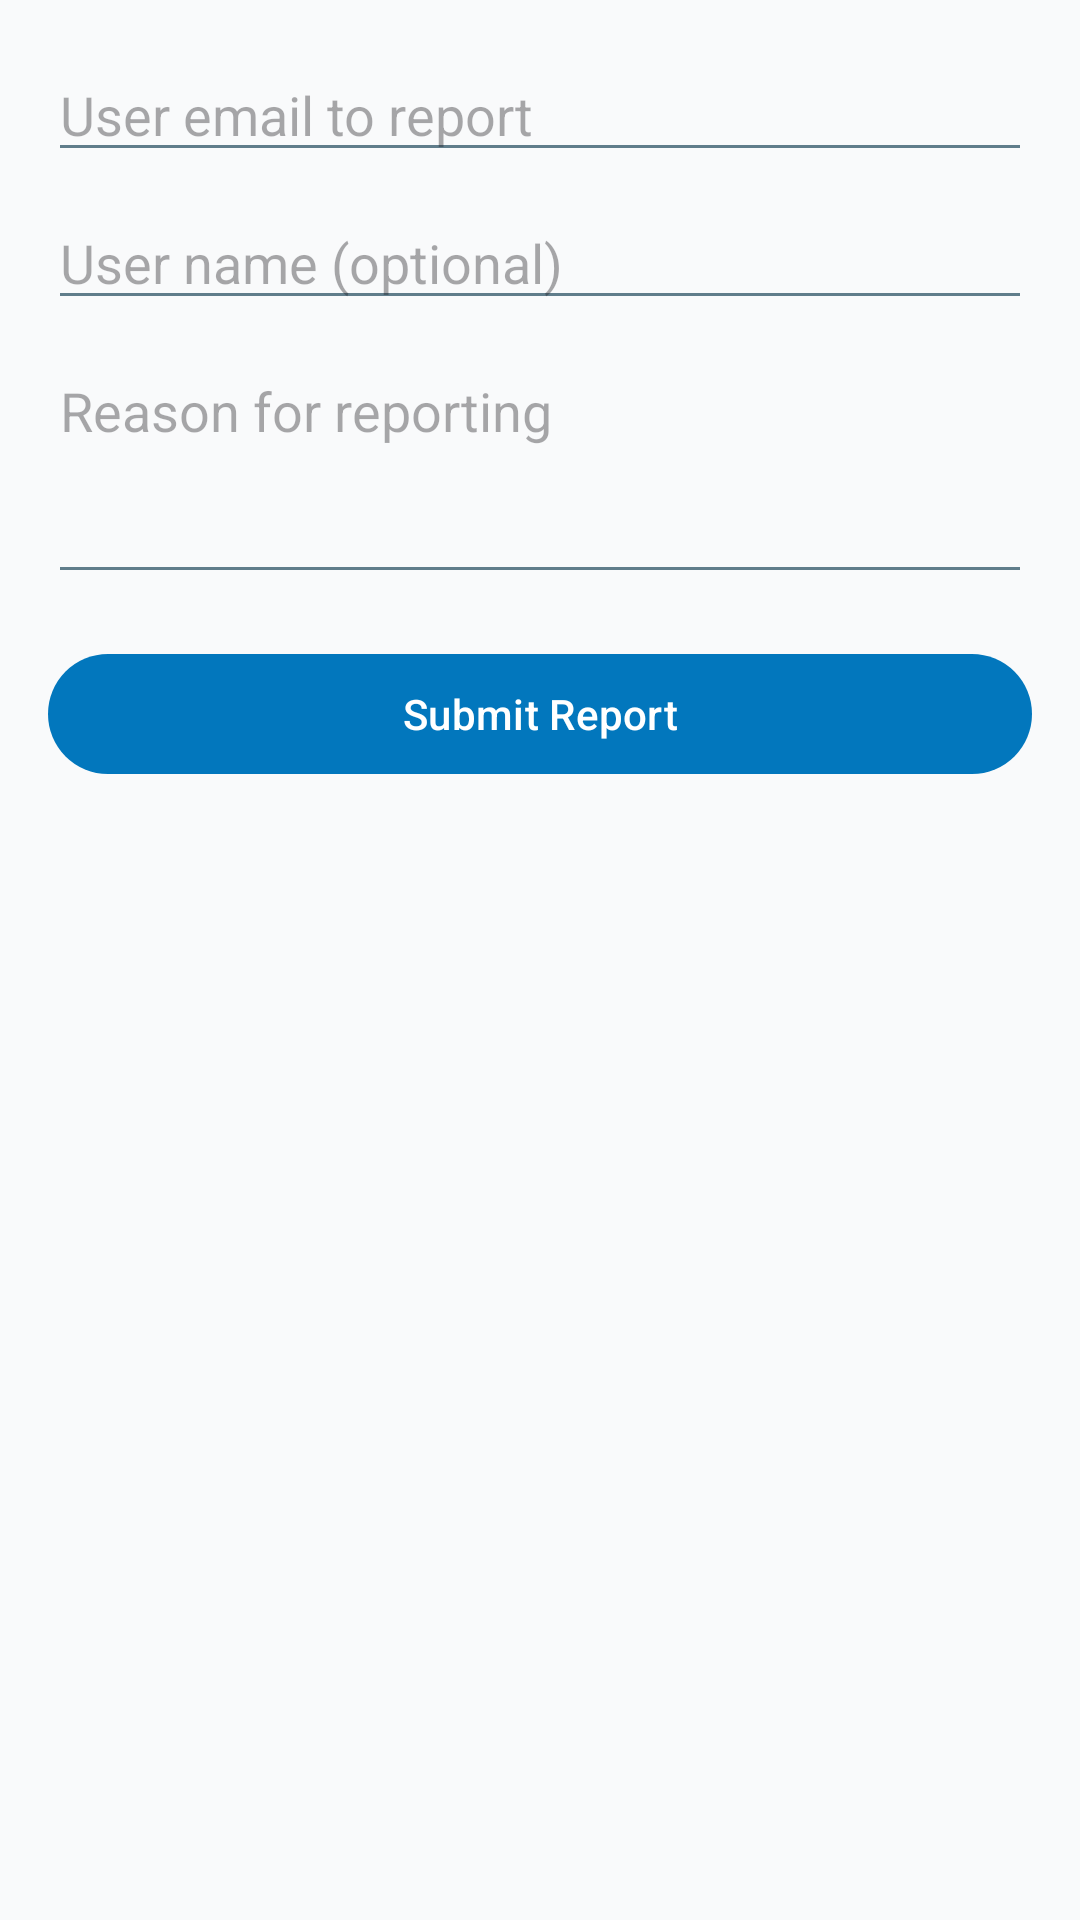

The Android layout XML behind this screen, and the referenced resources:
<!-- AndroidManifest.xml: application theme Theme.Roamly -->
<!-- res/layout/fragment_report_user.xml -->
<?xml version="1.0" encoding="utf-8"?>
<ScrollView xmlns:android="http://schemas.android.com/apk/res/android"
    android:layout_width="match_parent"
    android:layout_height="match_parent">

    <LinearLayout
        android:orientation="vertical"
        android:padding="16dp"
        android:layout_width="match_parent"
        android:layout_height="wrap_content">

        <EditText
            android:id="@+id/etTargetEmail"
            android:layout_width="match_parent"
            android:layout_height="wrap_content"
            android:hint="User email to report"
            android:inputType="textEmailAddress" />

        <EditText
            android:id="@+id/etTargetName"
            android:layout_width="match_parent"
            android:layout_height="wrap_content"
            android:hint="User name (optional)"
            android:layout_marginTop="8dp" />

        <EditText
            android:id="@+id/etReason"
            android:layout_width="match_parent"
            android:layout_height="wrap_content"
            android:hint="Reason for reporting"
            android:minLines="3"
            android:gravity="top|start"
            android:layout_marginTop="8dp" />

        <com.google.android.material.button.MaterialButton
            android:id="@+id/btnSubmitReport"
            android:layout_width="match_parent"
            android:layout_height="wrap_content"
            android:text="Submit Report"
            android:layout_marginTop="16dp" />

    </LinearLayout>
</ScrollView>
<!-- resources referenced by this layout -->
<resources>
  <style name="Theme.Roamly" parent="Base.Theme.Roamly" />
  <style name="Base.Theme.Roamly" parent="Theme.Material3.DayNight.NoActionBar">
          
          <item name="colorPrimary">@color/colorPrimary</item>
          <item name="colorPrimaryContainer">@color/colorPrimaryVariant</item>
          <item name="colorSecondary">@color/colorAccent</item>
          <item name="android:statusBarColor">@color/colorPrimaryVariant</item>
          <item name="android:navigationBarColor">@color/black</item>
          <item name="android:windowBackground">@color/backgroundColor</item>
          <item name="android:textColorPrimary">@color/textPrimary</item>
          <item name="android:textColorSecondary">@color/textSecondary</item>
      </style>
  <color name="colorPrimary">#0277BD</color>
  <color name="colorPrimaryVariant">#039BE5</color>
  <color name="colorAccent">#FFC107</color>
  <color name="black">#FF000000</color>
  <color name="backgroundColor">#F9FAFB</color>
  <color name="textPrimary">#0A1A2F</color>
  <color name="textSecondary">#607D8B</color>
</resources>
